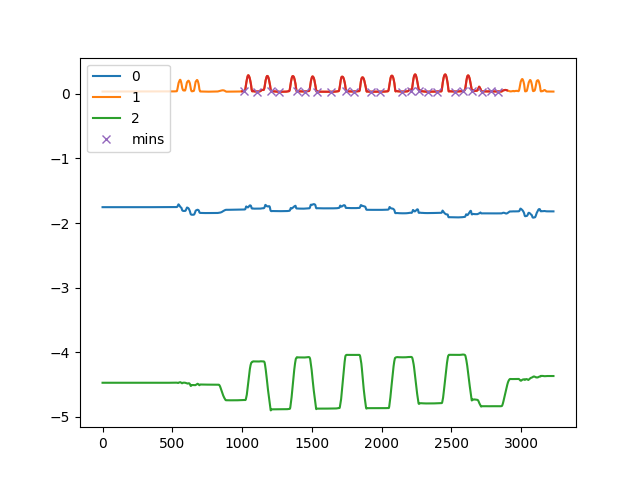

Values plotted in this chart, from the file beside it:
, C:\Users\kiddb\Documents\GitHub\WHT-Proj…
0, [  17  109  209  268  392  450  534  636…
1, [  12   45   79   88  147  181  213  224…
